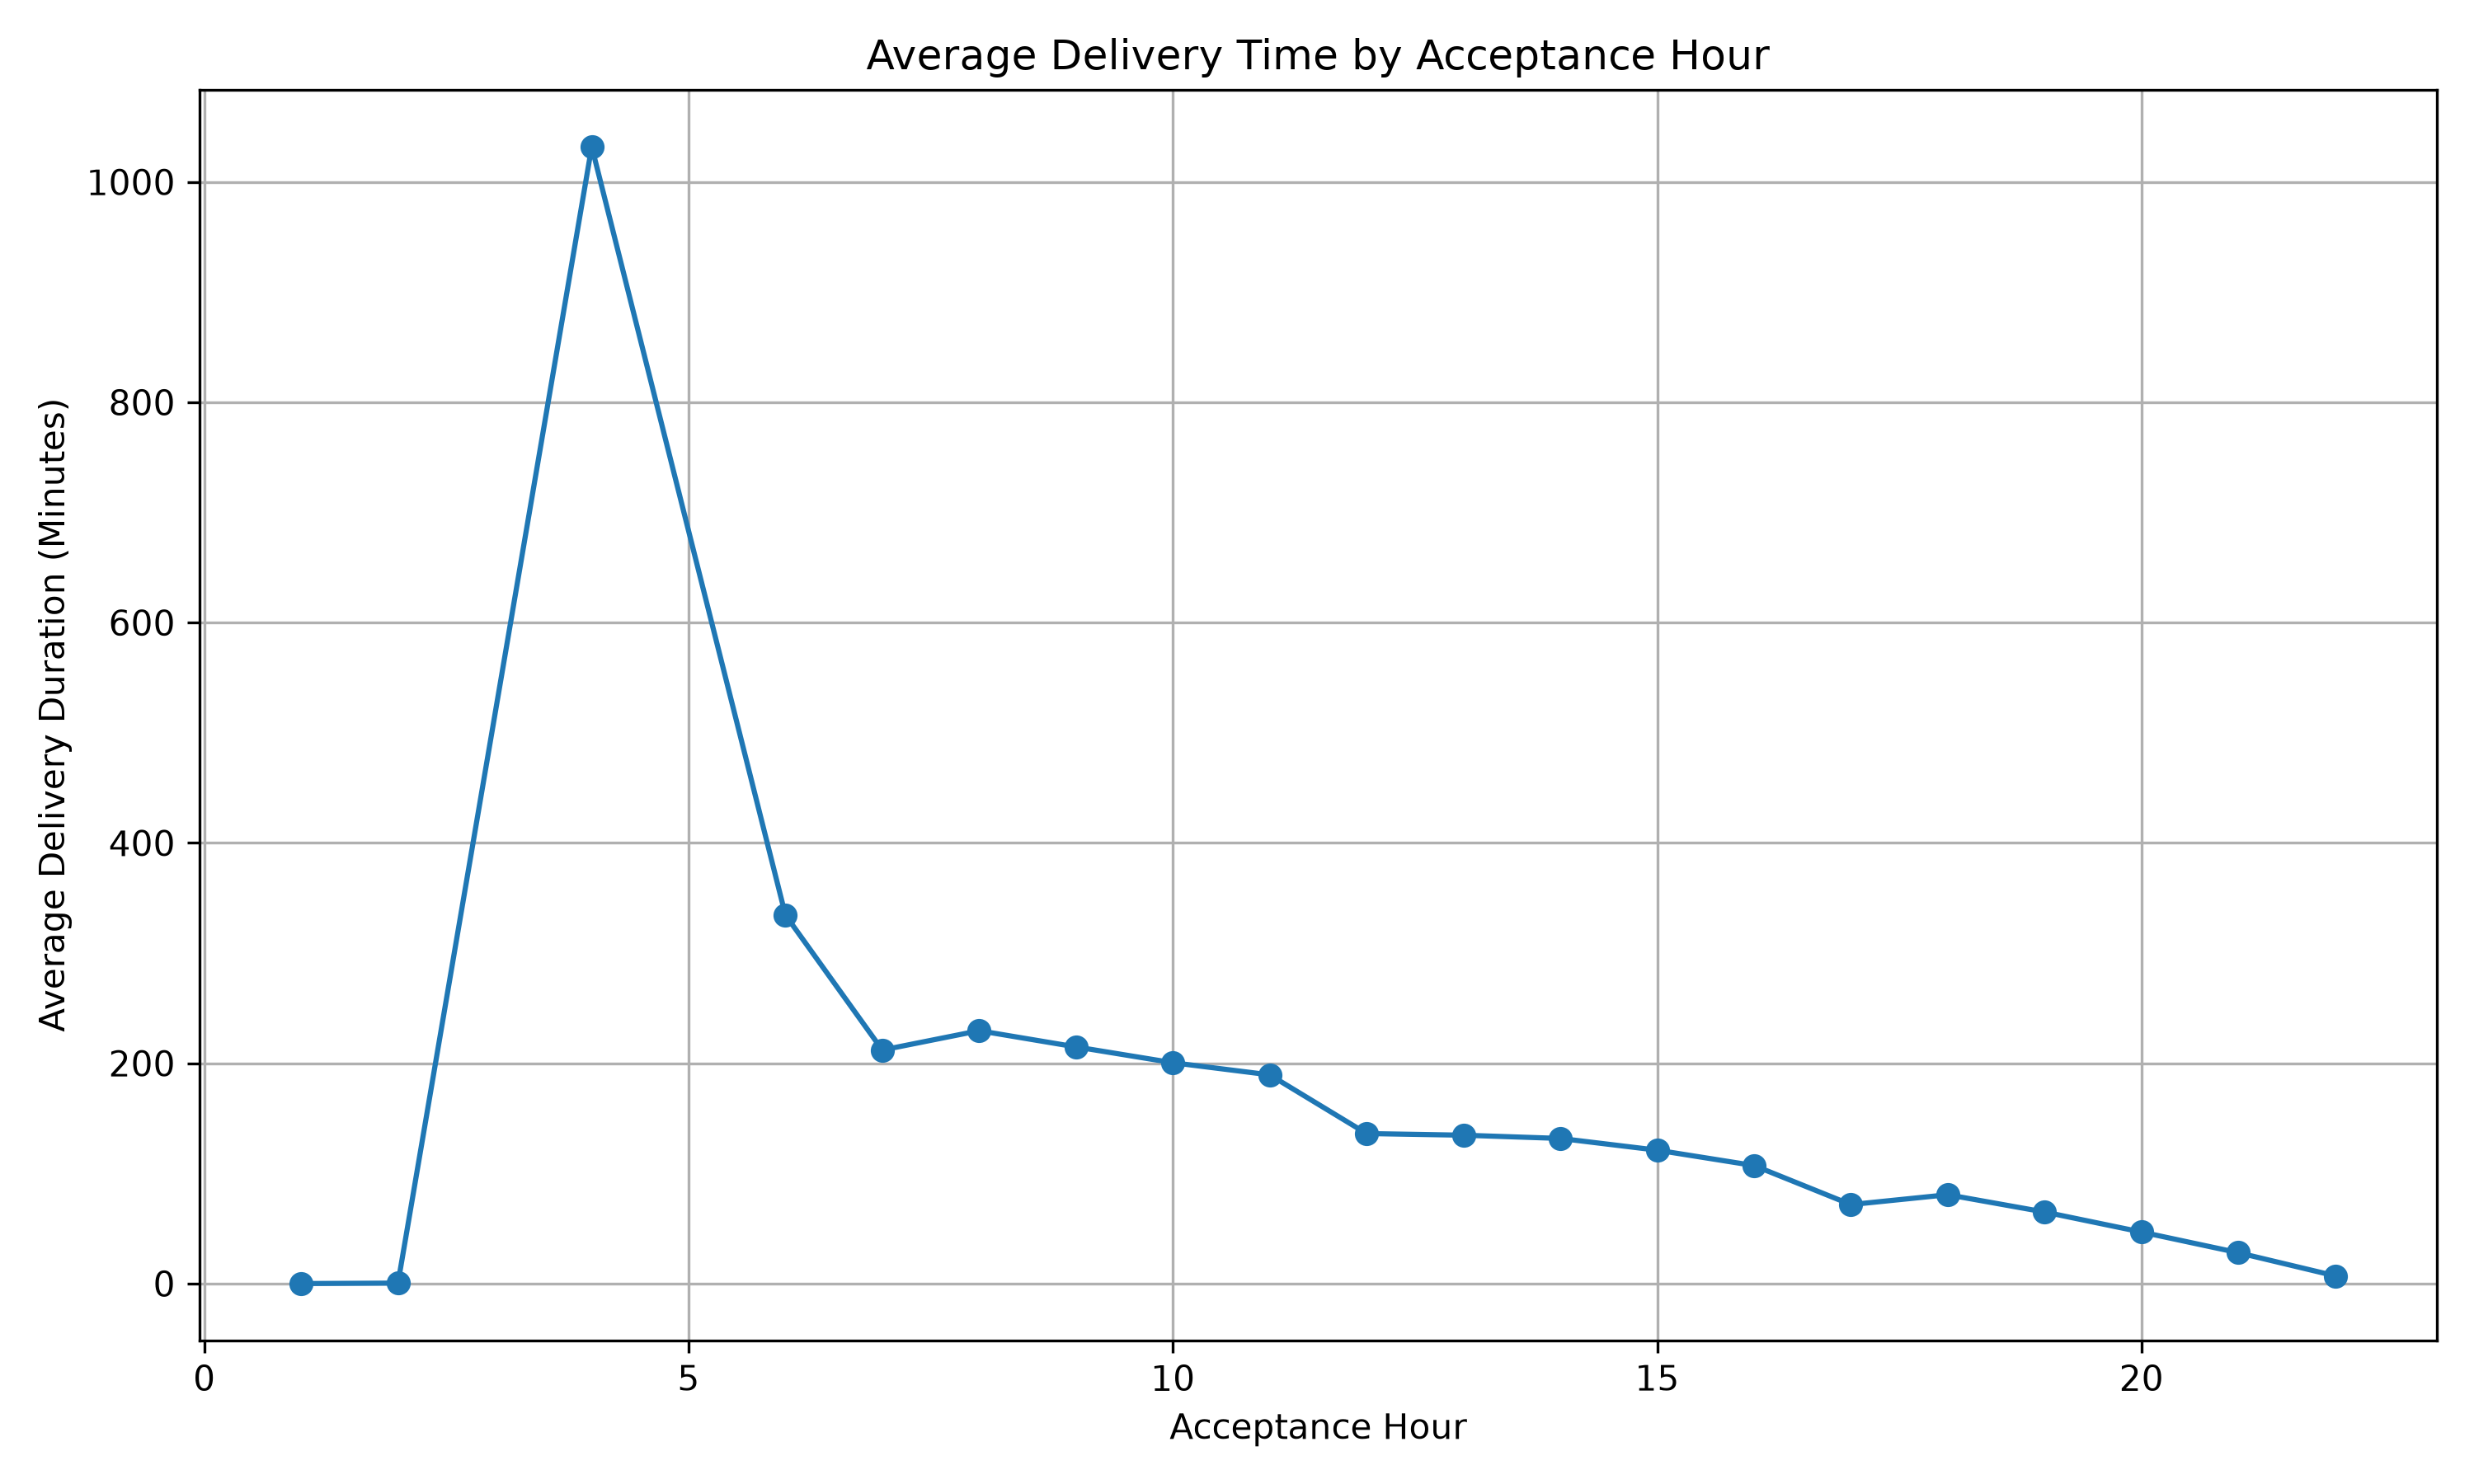

Source data for this figure (header and first rows):
accept_hour, delivery_duration_minutes
1, 0.0
2, 0.4286
4, 1032
6, 334.5
7, 212
8, 229.5
9, 214.8
10, 200.5
11, 189.5
12, 136.2
13, 134.7
14, 131.7
15, 121.1
16, 107.1
17, 71.7
18, 80.65
19, 64.94
20, 46.78
21, 28.0
22, 7.0
